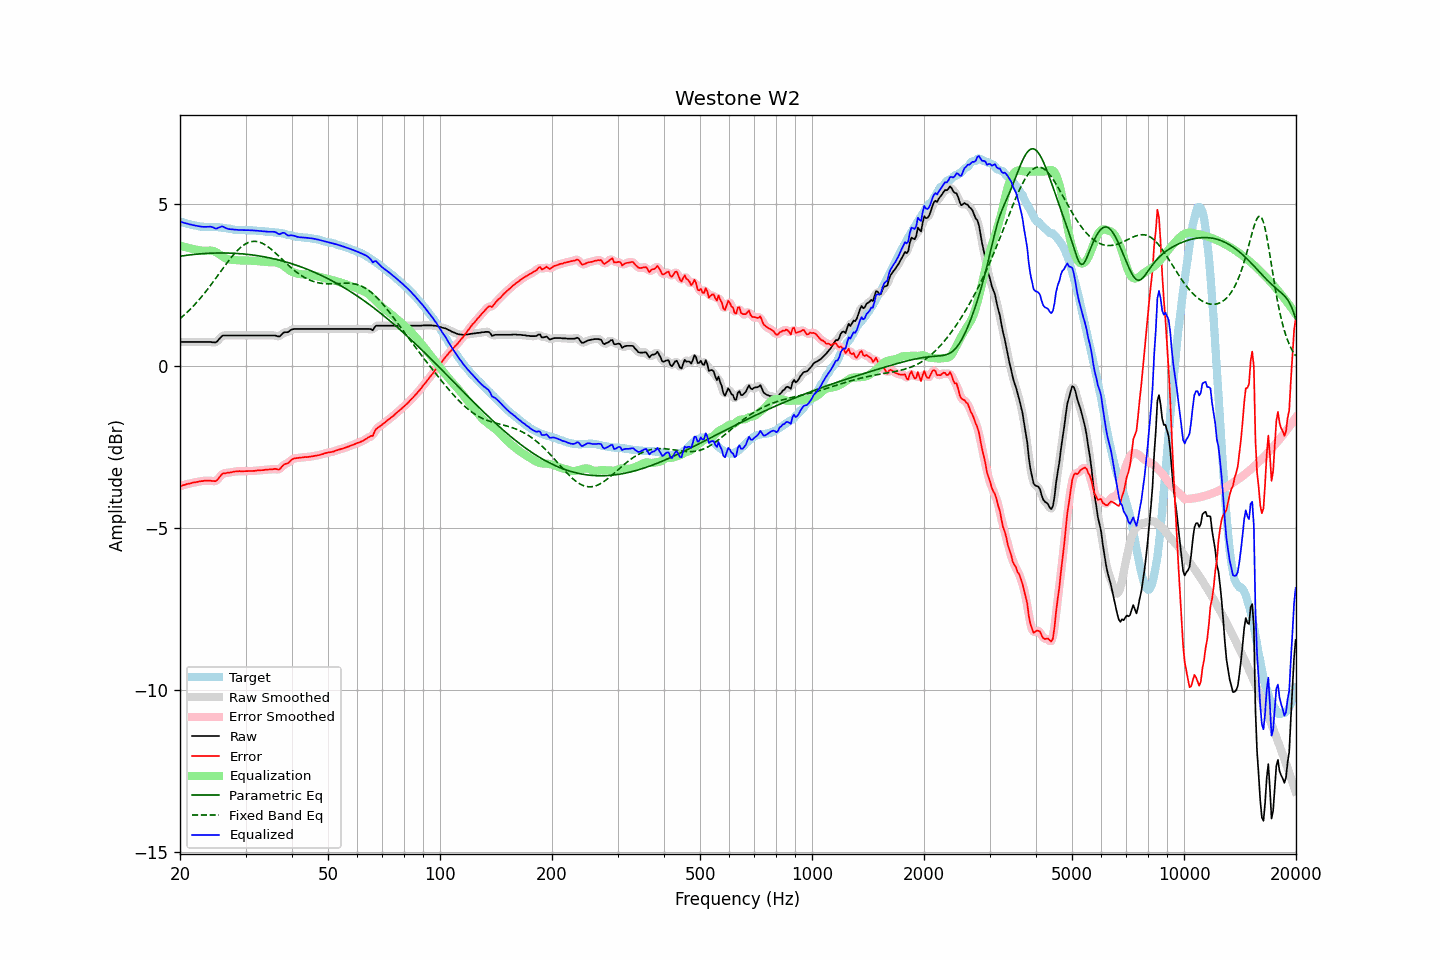

Source data for this figure (header and first rows):
frequency, raw, error, smoothed, error_smoothed, equalization, parametric_eq, fixed_band_eq, equalized_raw, equalized_smoothed, target
20.00, 0.74, -3.71, 0.74, -3.72, 3.72, 3.38, 1.46, 4.45, 4.45, 4.45
20.20, 0.74, -3.70, 0.74, -3.70, 3.70, 3.39, 1.50, 4.44, 4.44, 4.44
20.40, 0.74, -3.68, 0.74, -3.68, 3.68, 3.40, 1.54, 4.42, 4.42, 4.42
20.61, 0.74, -3.67, 0.74, -3.67, 3.67, 3.40, 1.59, 4.41, 4.41, 4.41
20.81, 0.74, -3.65, 0.74, -3.65, 3.66, 3.41, 1.63, 4.39, 4.39, 4.39
21.02, 0.74, -3.64, 0.74, -3.64, 3.64, 3.42, 1.68, 4.38, 4.38, 4.38
21.23, 0.74, -3.63, 0.74, -3.63, 3.63, 3.42, 1.73, 4.37, 4.37, 4.37
21.44, 0.74, -3.62, 0.74, -3.62, 3.62, 3.43, 1.78, 4.36, 4.36, 4.36
21.66, 0.74, -3.60, 0.74, -3.61, 3.61, 3.44, 1.83, 4.35, 4.35, 4.34
21.87, 0.74, -3.60, 0.74, -3.60, 3.60, 3.44, 1.88, 4.33, 4.33, 4.34
22.09, 0.74, -3.59, 0.74, -3.59, 3.59, 3.45, 1.94, 4.32, 4.32, 4.33
22.31, 0.74, -3.58, 0.74, -3.58, 3.58, 3.45, 1.99, 4.32, 4.32, 4.32
22.54, 0.74, -3.57, 0.74, -3.57, 3.57, 3.45, 2.05, 4.31, 4.31, 4.31
22.76, 0.74, -3.56, 0.74, -3.56, 3.56, 3.46, 2.11, 4.30, 4.30, 4.30
22.99, 0.74, -3.56, 0.74, -3.55, 3.56, 3.46, 2.17, 4.29, 4.29, 4.30
23.22, 0.74, -3.55, 0.74, -3.55, 3.55, 3.47, 2.23, 4.29, 4.29, 4.29
23.45, 0.74, -3.55, 0.74, -3.55, 3.55, 3.47, 2.29, 4.29, 4.29, 4.28
23.69, 0.74, -3.55, 0.74, -3.54, 3.55, 3.47, 2.35, 4.29, 4.29, 4.28
23.92, 0.74, -3.55, 0.74, -3.55, 3.56, 3.47, 2.42, 4.30, 4.30, 4.28
24.16, 0.74, -3.55, 0.74, -3.55, 3.56, 3.48, 2.48, 4.30, 4.29, 4.28
24.40, 0.73, -3.55, 0.73, -3.55, 3.55, 3.48, 2.55, 4.28, 4.28, 4.28
24.65, 0.73, -3.55, 0.72, -3.56, 3.54, 3.48, 2.62, 4.27, 4.26, 4.28
24.89, 0.72, -3.56, 0.73, -3.55, 3.52, 3.48, 2.69, 4.24, 4.25, 4.28
25.14, 0.75, -3.53, 0.76, -3.52, 3.49, 3.48, 2.75, 4.24, 4.25, 4.28
25.39, 0.81, -3.47, 0.80, -3.47, 3.46, 3.48, 2.82, 4.27, 4.26, 4.28
25.65, 0.86, -3.41, 0.86, -3.41, 3.42, 3.48, 2.89, 4.28, 4.29, 4.27
25.91, 0.92, -3.35, 0.91, -3.36, 3.39, 3.48, 2.96, 4.31, 4.30, 4.27
26.16, 0.94, -3.32, 0.93, -3.33, 3.36, 3.48, 3.03, 4.29, 4.29, 4.26
26.43, 0.94, -3.32, 0.94, -3.31, 3.33, 3.48, 3.10, 4.26, 4.27, 4.26
26.69, 0.94, -3.31, 0.94, -3.30, 3.30, 3.48, 3.16, 4.24, 4.24, 4.24
26.96, 0.94, -3.30, 0.94, -3.30, 3.29, 3.48, 3.23, 4.23, 4.23, 4.23
27.23, 0.94, -3.29, 0.94, -3.29, 3.28, 3.48, 3.29, 4.22, 4.22, 4.23
27.50, 0.94, -3.28, 0.94, -3.28, 3.28, 3.48, 3.35, 4.21, 4.21, 4.22
27.77, 0.94, -3.27, 0.94, -3.27, 3.27, 3.48, 3.41, 4.21, 4.21, 4.21
28.05, 0.94, -3.26, 0.94, -3.26, 3.27, 3.47, 3.47, 4.20, 4.20, 4.20
28.33, 0.94, -3.26, 0.94, -3.26, 3.26, 3.47, 3.53, 4.20, 4.20, 4.20
28.62, 0.94, -3.26, 0.94, -3.25, 3.26, 3.47, 3.58, 4.20, 4.20, 4.20
28.90, 0.94, -3.25, 0.94, -3.25, 3.25, 3.46, 3.62, 4.19, 4.19, 4.18
29.19, 0.94, -3.26, 0.94, -3.25, 3.25, 3.46, 3.67, 4.19, 4.19, 4.19
29.48, 0.94, -3.25, 0.94, -3.25, 3.25, 3.45, 3.71, 4.19, 4.19, 4.19
29.78, 0.94, -3.25, 0.94, -3.25, 3.25, 3.45, 3.74, 4.19, 4.19, 4.19
30.08, 0.94, -3.25, 0.94, -3.25, 3.25, 3.45, 3.77, 4.19, 4.19, 4.19
30.38, 0.94, -3.25, 0.94, -3.25, 3.25, 3.44, 3.80, 4.19, 4.19, 4.19
30.68, 0.94, -3.25, 0.94, -3.25, 3.25, 3.43, 3.81, 4.19, 4.19, 4.19
30.99, 0.94, -3.25, 0.94, -3.25, 3.25, 3.43, 3.83, 4.18, 4.18, 4.18
31.30, 0.94, -3.24, 0.94, -3.25, 3.24, 3.42, 3.84, 4.18, 4.18, 4.18
31.61, 0.94, -3.24, 0.94, -3.24, 3.24, 3.42, 3.84, 4.18, 4.18, 4.18
31.93, 0.94, -3.24, 0.94, -3.24, 3.24, 3.41, 3.84, 4.17, 4.17, 4.18
32.24, 0.94, -3.23, 0.94, -3.23, 3.23, 3.40, 3.83, 4.17, 4.17, 4.17
32.57, 0.94, -3.23, 0.94, -3.23, 3.23, 3.39, 3.82, 4.17, 4.17, 4.16
32.89, 0.94, -3.22, 0.94, -3.22, 3.22, 3.39, 3.81, 4.16, 4.16, 4.16
33.22, 0.94, -3.22, 0.94, -3.22, 3.22, 3.38, 3.79, 4.16, 4.16, 4.16
33.55, 0.94, -3.22, 0.94, -3.22, 3.21, 3.37, 3.76, 4.15, 4.15, 4.16
33.89, 0.94, -3.21, 0.94, -3.21, 3.21, 3.36, 3.73, 4.15, 4.15, 4.14
34.23, 0.94, -3.20, 0.94, -3.20, 3.20, 3.35, 3.70, 4.14, 4.14, 4.14
34.57, 0.94, -3.20, 0.94, -3.20, 3.20, 3.34, 3.67, 4.14, 4.14, 4.14
34.92, 0.94, -3.20, 0.94, -3.20, 3.20, 3.33, 3.63, 4.14, 4.14, 4.14
35.27, 0.94, -3.19, 0.94, -3.19, 3.20, 3.32, 3.59, 4.14, 4.14, 4.13
35.62, 0.94, -3.19, 0.94, -3.19, 3.20, 3.31, 3.54, 4.14, 4.14, 4.13
35.97, 0.94, -3.18, 0.93, -3.19, 3.20, 3.30, 3.50, 4.13, 4.13, 4.12
... 635 more rows
